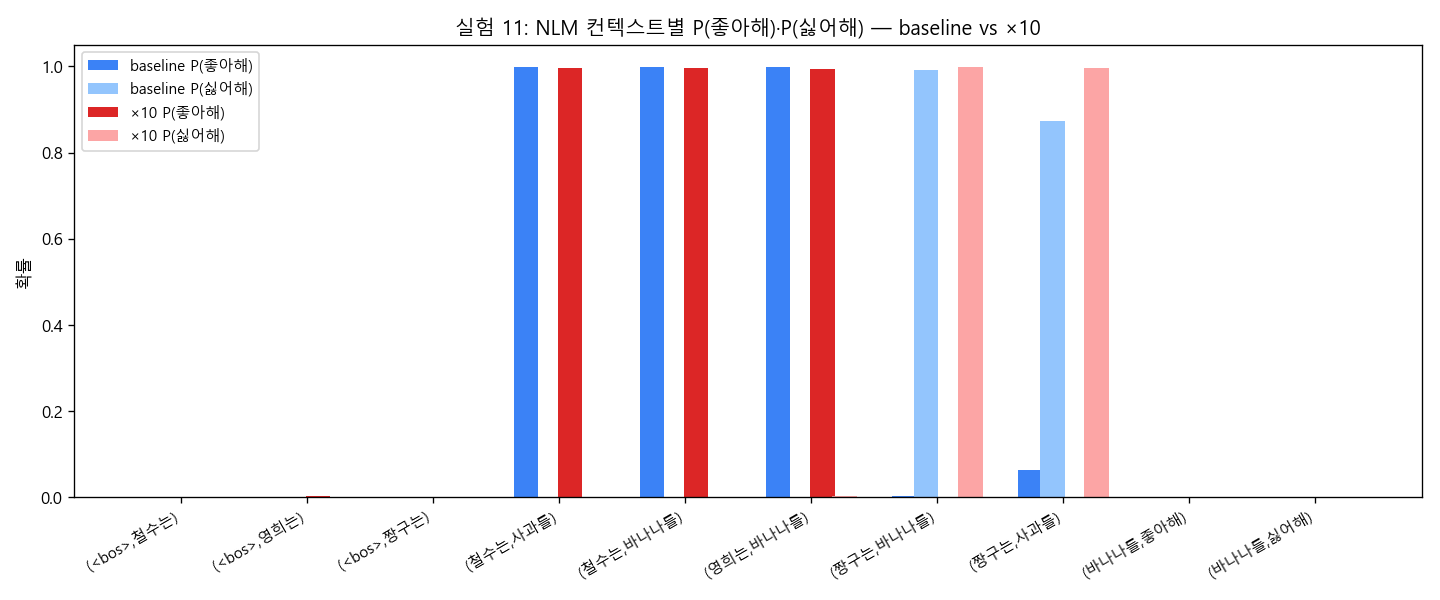

Source data for this figure (header and first rows):
context	model	setup	P(좋아해)	P(싫어해)	argmax	P(argmax)
(<bos>, 철수는)	nlm	baseline	0.0001	0.0002	딸기를	0.4980
(<bos>, 철수는)	ngram	baseline	0.0000	0.0000	사과를	0.5000
(<bos>, 철수는)	nlm	emph_x10	0.0014	0.0003	딸기를	0.4932
(<bos>, 철수는)	ngram	emph_x10	0.0000	0.0000	사과를	0.5000
(<bos>, 영희는)	nlm	baseline	0.0009	0.0001	사과를	0.3331
(<bos>, 영희는)	ngram	baseline	0.0000	0.0000	사과를	0.3333
(<bos>, 영희는)	nlm	emph_x10	0.0024	0.0001	사과를	0.3324
(<bos>, 영희는)	ngram	emph_x10	0.0000	0.0000	사과를	0.3333
(<bos>, 짱구는)	nlm	baseline	0.0008	0.0000	바나나를	0.9932
(<bos>, 짱구는)	ngram	baseline	0.0000	0.0000	바나나를	1
(<bos>, 짱구는)	nlm	emph_x10	0.0002	0.0000	바나나를	0.9976
(<bos>, 짱구는)	ngram	emph_x10	0.0000	0.0000	바나나를	1
(철수는, 사과를)	nlm	baseline	0.9989	0.0001	좋아해	0.9989
(철수는, 사과를)	ngram	baseline	1	0.0000	좋아해	1
(철수는, 사과를)	nlm	emph_x10	0.9963	0.0004	좋아해	0.9963
(철수는, 사과를)	ngram	emph_x10	1	0.0000	좋아해	1
(철수는, 바나나를)	nlm	baseline	0.9990	0.0001	좋아해	0.9990
(철수는, 바나나를)	ngram	baseline	0.0909	0.0909	<pad>	0.0909
(철수는, 바나나를)	nlm	emph_x10	0.9960	0.0006	좋아해	0.9960
(철수는, 바나나를)	ngram	emph_x10	0.0909	0.0909	<pad>	0.0909
(영희는, 바나나를)	nlm	baseline	0.9979	0.0010	좋아해	0.9979
(영희는, 바나나를)	ngram	baseline	1	0.0000	좋아해	1
(영희는, 바나나를)	nlm	emph_x10	0.9940	0.0030	좋아해	0.9940
(영희는, 바나나를)	ngram	emph_x10	1	0.0000	좋아해	1
(짱구는, 바나나를)	nlm	baseline	0.0024	0.9922	싫어해	0.9922
(짱구는, 바나나를)	ngram	baseline	0.0000	1	싫어해	1
(짱구는, 바나나를)	nlm	emph_x10	0.0009	0.9986	싫어해	0.9986
(짱구는, 바나나를)	ngram	emph_x10	0.0000	1	싫어해	1
(짱구는, 사과를)	nlm	baseline	0.0642	0.8738	싫어해	0.8738
(짱구는, 사과를)	ngram	baseline	0.0909	0.0909	<pad>	0.0909
(짱구는, 사과를)	nlm	emph_x10	0.0021	0.9973	싫어해	0.9973
(짱구는, 사과를)	ngram	emph_x10	0.0909	0.0909	<pad>	0.0909
(바나나를, 좋아해)	nlm	baseline	0.0000	0.0000	<eos>	0.9989
(바나나를, 좋아해)	ngram	baseline	0.0000	0.0000	<eos>	1
(바나나를, 좋아해)	nlm	emph_x10	0.0004	0.0000	<eos>	0.9989
(바나나를, 좋아해)	ngram	emph_x10	0.0000	0.0000	<eos>	1
(바나나를, 싫어해)	nlm	baseline	0.0000	0.0000	<eos>	0.9974
(바나나를, 싫어해)	ngram	baseline	0.0000	0.0000	<eos>	1
(바나나를, 싫어해)	nlm	emph_x10	0.0001	0.0000	<eos>	0.9990
(바나나를, 싫어해)	ngram	emph_x10	0.0000	0.0000	<eos>	1
